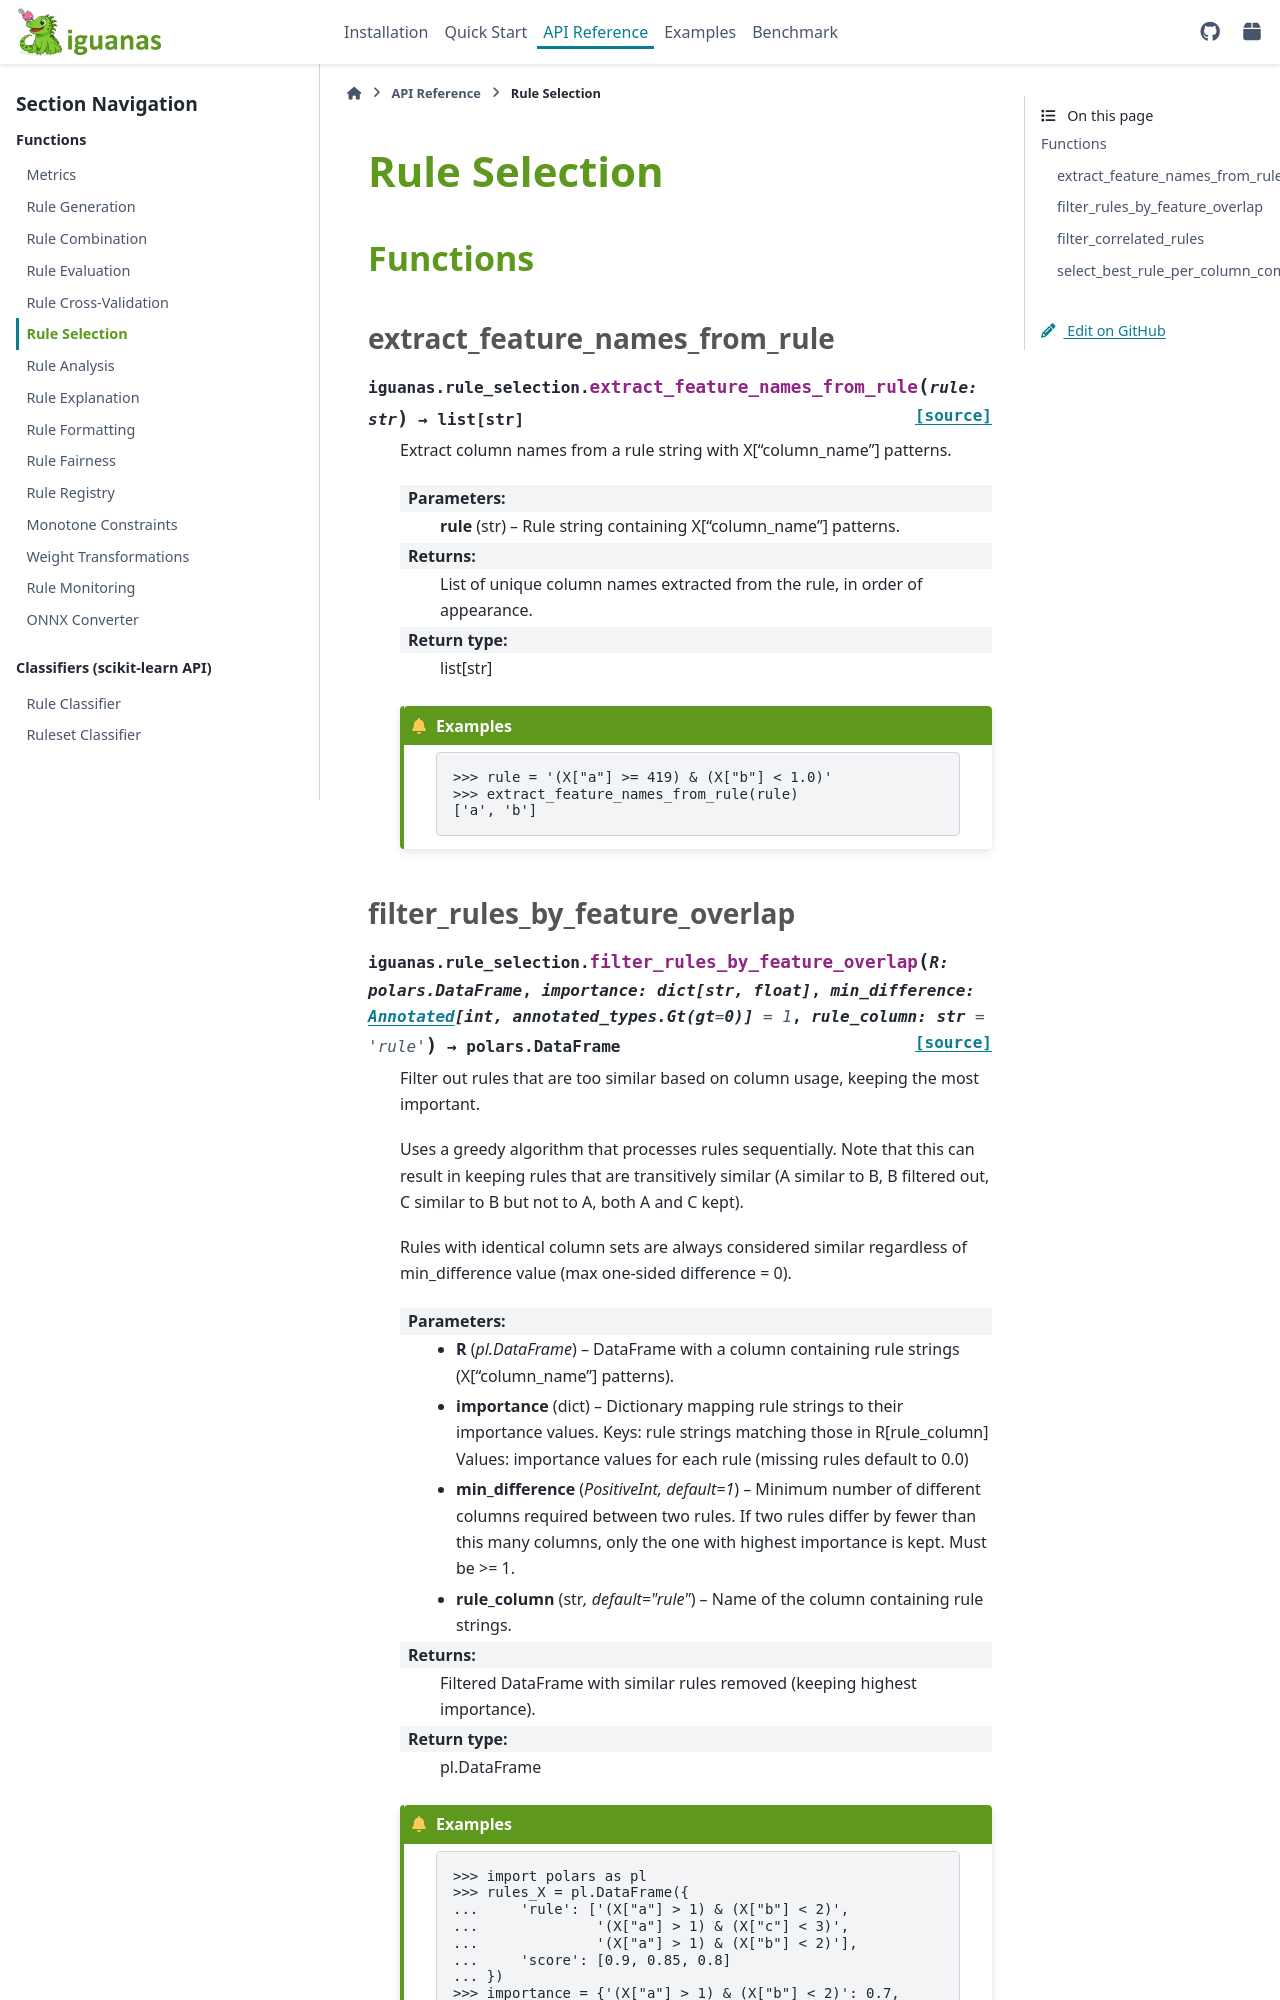

repository: paypal/Iguanas · page: api/rule_selection.html · generator: sphinx

=====================
Rule Selection
=====================

.. currentmodule:: iguanas.rule_selection

Functions
=========

extract_feature_names_from_rule
--------------------------------

.. autofunction:: extract_feature_names_from_rule
